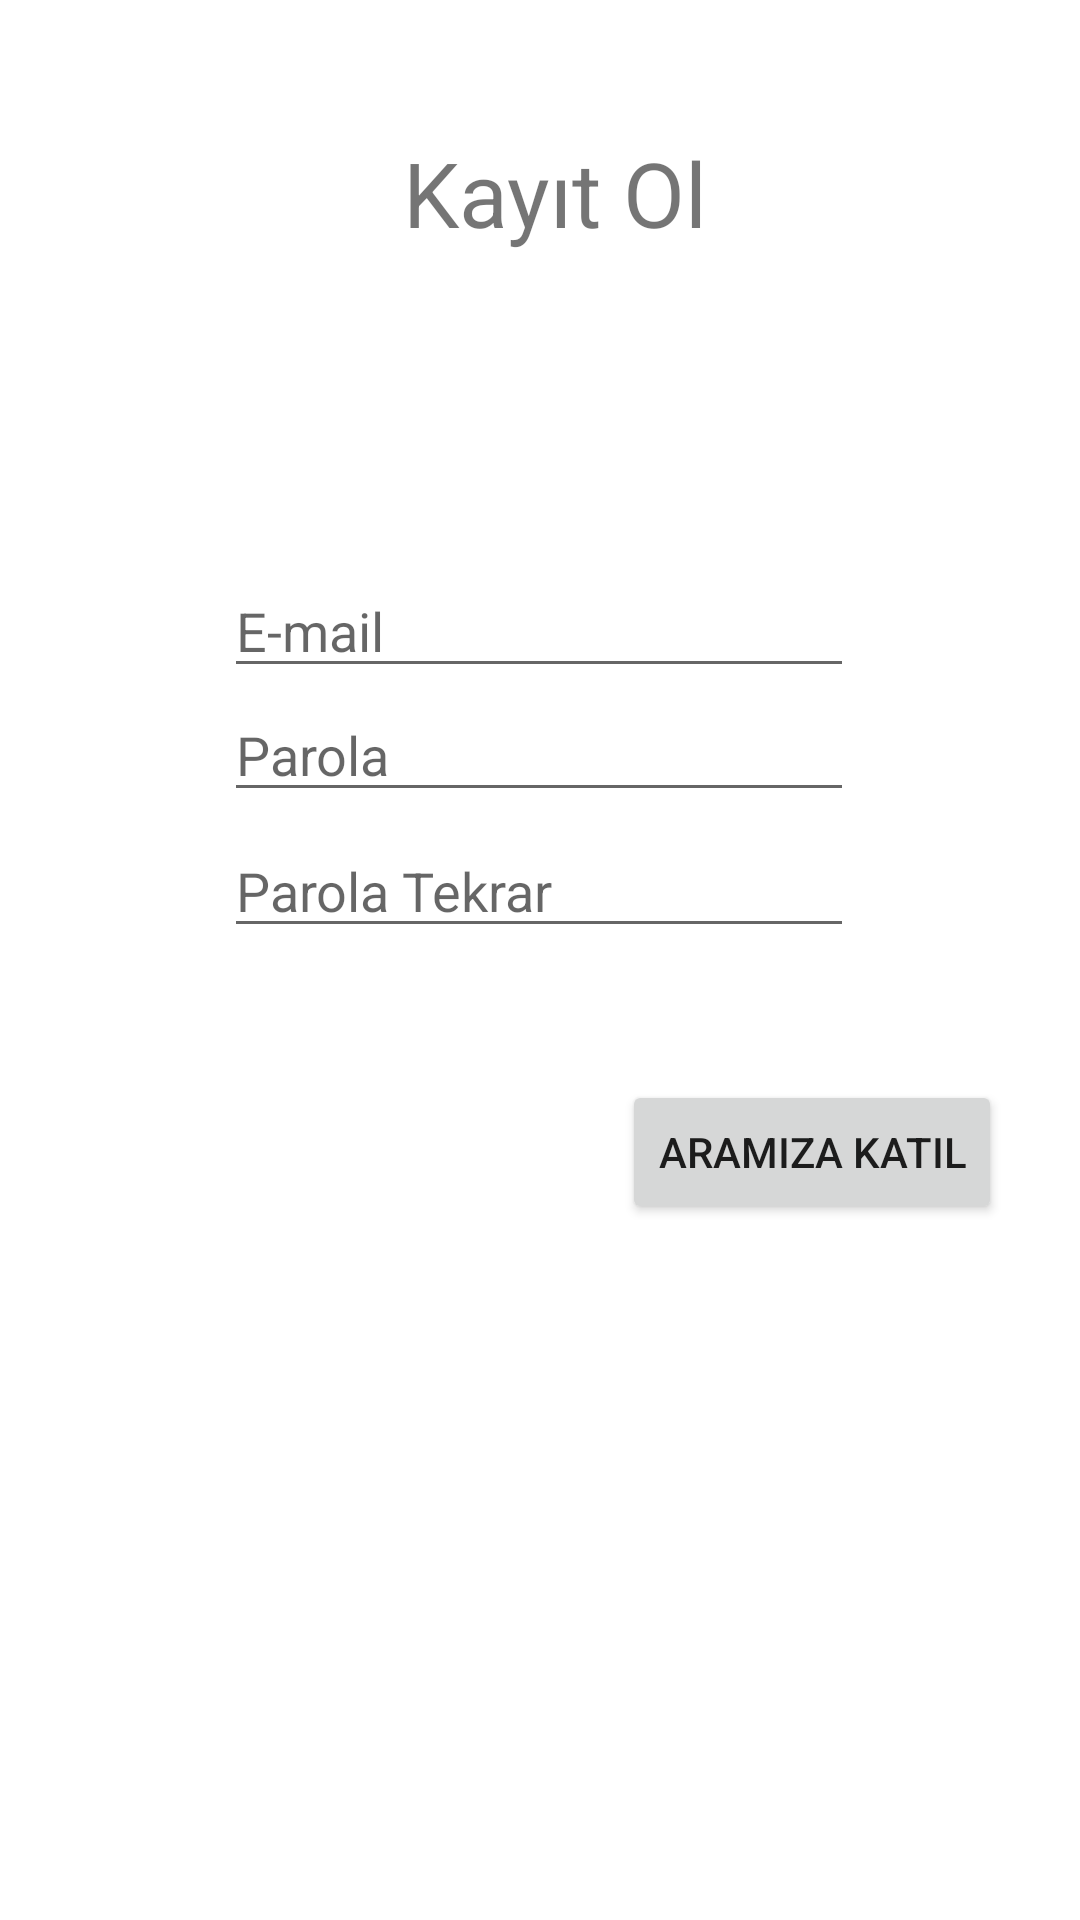

This screen was rendered from an Android layout file. Write that file and the resources it references.
<!-- AndroidManifest.xml: application theme Theme.EniyiArkadasim -->
<!-- res/layout/activity_register.xml -->
<?xml version="1.0" encoding="utf-8"?>
<androidx.constraintlayout.widget.ConstraintLayout xmlns:android="http://schemas.android.com/apk/res/android"
    xmlns:app="http://schemas.android.com/apk/res-auto"
    xmlns:tools="http://schemas.android.com/tools"
    android:id="@+id/butRegister"
    android:layout_width="match_parent"
    android:layout_height="match_parent"
    tools:context=".RegisterAct">

    <EditText
        android:id="@+id/eMail"
        android:layout_width="wrap_content"
        android:layout_height="wrap_content"
        android:ems="10"
        android:hint="E-mail"
        android:inputType="textEmailAddress"
        app:layout_constraintBottom_toTopOf="@+id/passw"
        app:layout_constraintEnd_toEndOf="parent"
        app:layout_constraintHorizontal_bias="0.497"
        app:layout_constraintStart_toStartOf="parent"
        app:layout_constraintTop_toBottomOf="@+id/regTitle"
        app:layout_constraintVertical_bias="1.0" />

    <EditText
        android:id="@+id/passw"
        android:layout_width="wrap_content"
        android:layout_height="wrap_content"
        android:layout_marginBottom="4dp"
        android:ems="10"
        android:hint="Parola"
        android:inputType="textPassword"
        app:layout_constraintBottom_toTopOf="@+id/passw2"
        app:layout_constraintEnd_toEndOf="parent"
        app:layout_constraintHorizontal_bias="0.497"
        app:layout_constraintStart_toStartOf="parent" />

    <EditText
        android:id="@+id/passw2"
        android:layout_width="wrap_content"
        android:layout_height="wrap_content"
        android:layout_marginBottom="324dp"
        android:ems="10"
        android:hint="Parola Tekrar"
        android:inputType="textPassword"
        app:layout_constraintBottom_toBottomOf="parent"
        app:layout_constraintEnd_toEndOf="parent"
        app:layout_constraintHorizontal_bias="0.497"
        app:layout_constraintStart_toStartOf="parent" />

    <Button
        android:id="@+id/btnKayit"
        android:layout_width="wrap_content"
        android:layout_height="wrap_content"
        android:layout_marginTop="44dp"
        android:text="Aramıza Katıl"
        app:layout_constraintEnd_toEndOf="parent"
        app:layout_constraintHorizontal_bias="0.889"
        app:layout_constraintStart_toStartOf="parent"
        app:layout_constraintTop_toBottomOf="@+id/passw2" />

    <TextView
        android:id="@+id/regTitle"
        android:layout_width="wrap_content"
        android:layout_height="wrap_content"
        android:layout_marginTop="44dp"
        android:text="Kayıt Ol"
        android:textSize="30sp"
        app:layout_constraintEnd_toEndOf="parent"
        app:layout_constraintHorizontal_bias="0.52"
        app:layout_constraintStart_toStartOf="parent"
        app:layout_constraintTop_toTopOf="parent" />

    <ProgressBar
        android:id="@+id/pbar"
        style="?android:attr/progressBarStyle"
        android:layout_width="80dp"
        android:layout_height="85dp"
        android:visibility="invisible"
        app:layout_constraintBottom_toBottomOf="parent"
        app:layout_constraintEnd_toEndOf="parent"
        app:layout_constraintStart_toStartOf="parent"
        app:layout_constraintTop_toTopOf="parent" />
</androidx.constraintlayout.widget.ConstraintLayout>
<!-- resources referenced by this layout -->
<resources>
  <style name="Theme.EniyiArkadasim" parent="Theme.MaterialComponents.DayNight.DarkActionBar">
          
          <item name="colorPrimary">@color/purple_500</item>
          <item name="colorPrimaryVariant">@color/purple_700</item>
          <item name="colorOnPrimary">@color/white</item>
          
          <item name="colorSecondary">@color/teal_200</item>
          <item name="colorSecondaryVariant">@color/teal_700</item>
          <item name="colorOnSecondary">@color/black</item>
          
          <item name="android:statusBarColor" tools:targetApi="l">?attr/colorPrimaryVariant</item>
          
      </style>
  <!-- not gathered from this repository: default colours our renderer supplied (Android Studio template values) -->
  <color name="purple_500">#FF6200EE</color>
  <color name="purple_700">#FF3700B3</color>
  <color name="teal_200">#FF03DAC5</color>
  <color name="teal_700">#FF018786</color>
  <color name="black">#FF000000</color>
  <color name="white">#FFFFFFFF</color>
</resources>
